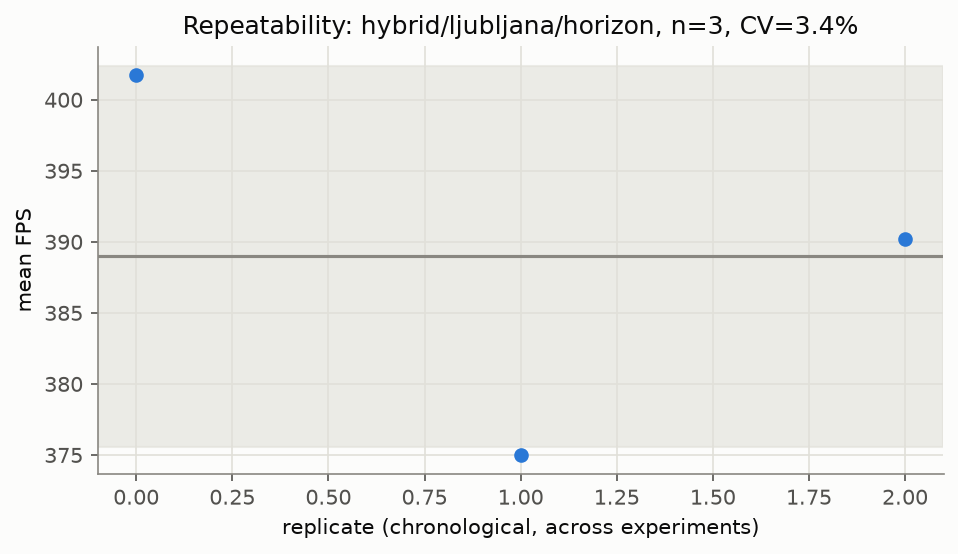

Source data for this figure (header and first rows):
run_id, experiment, mean_fps, started_at
E1-3a52c952-r2, E1, 401.7, 2026-08-19T01:40:31
E1-3a52c952-r0, E1, 375, 2026-08-19T02:25:01
E1-3a52c952-r1, E1, 390.2, 2026-08-19T03:31:43
